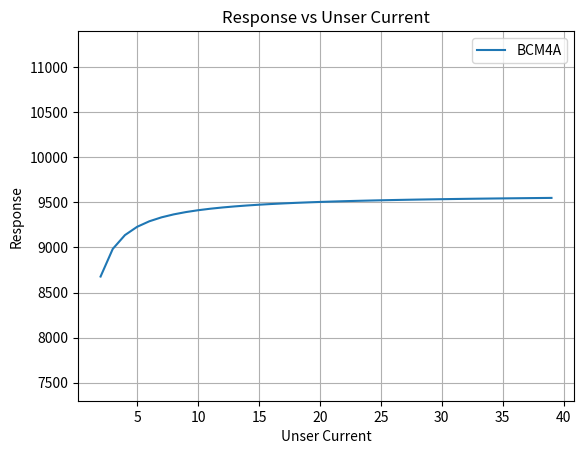

Reproduce this figure in Python.
import matplotlib.pyplot as plt
import numpy as np

unser_current = np.arange(2, 40, 1)

bcm2_gain = 5707
bcm2_offset = 249300

bcm4a_gain = 9597
bcm4a_offset = -1839

bcm2_current = bcm2_gain * unser_current + bcm2_offset
bcm4a_current = bcm4a_gain * unser_current + bcm4a_offset

bcm2_response = bcm2_current/unser_current
bcm4a_response = bcm4a_current/unser_current

# plt.plot(unser_current, bcm2_response/1000, label='BCM2')
plt.plot(unser_current, bcm4a_response, label='BCM4A')
plt.ylim(7300,11400)
plt.xlabel('Unser Current')
plt.ylabel('Response')
plt.title('Response vs Unser Current')
plt.legend()
plt.grid(True)
plt.show()
